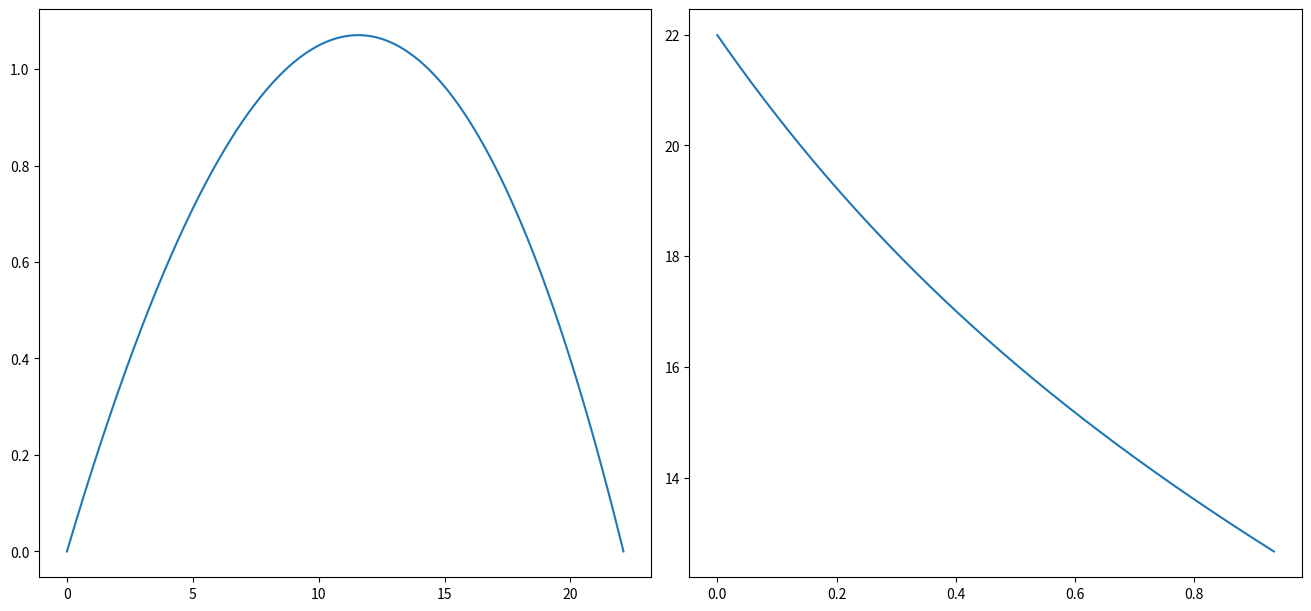

This chart was generated by the following Python code:
# -*- coding: utf-8 -*-
"""
Created on Mon May 16 16:32:22 2022

[redacted]
"""

import matplotlib.pyplot as plt
import numpy as np

dt = 0.0001
g = 9.8
m = 57/1000
v0 = 100/3.6
ang0 = 10/180*np.pi
t = np.arange(0,15+dt, dt)
TerminalVel = 100*1000/3600

y0 = 0
x0 = 0
vx0 = v0*np.cos(ang0)
vy0 = v0*np.sin(ang0)

E0 = m*(0.5*v0**2 + g*y0)
 
ind1, ind2 = round(0.4/dt), round(0.8/dt)

x = np.zeros(t.size)
y = np.zeros(t.size)
vx = np.zeros(t.size)
vy = np.zeros(t.size)
v = np.zeros(t.size)
x[0], y[0] = x0, y0
v[0], vx[0], vy[0] = v0, vx0, vy0

D = g/TerminalVel**2
f = np.zeros(t.size)

for i in range(t.size-1):
    vAbs = np.sqrt(vx[i]**2+vy[i]**2)
    ax = -D*vx[i]*v[i]
    ay = -D*vy[i]*v[i]
    f[i] = m*(ax*vx[i]+ay*vy[i])

    ay = ay - g
    
    vx[i+1] = vx[i] + ax*dt
    vy[i+1] = vy[i] + ay*dt
    x[i+1] = x[i] + vx[i]*dt
    y[i+1] = y[i] + vy[i]*dt
    v[i+1] = np.linalg.norm((vx[i+1], vy[i+1]))
    if y[i+1] < 0:
        break;
        
    
t = t[:i+2]
x = x[:i+2]
y = y[:i+2]
vx = vx[:i+2]
vy = vy[:i+2]
v = v[:i+2]

fig1, ax = plt.subplots(1, 2, figsize=(13,6), layout="constrained")
EM = m*(0.5*v**2 + g*y)

ax[0].plot(x, y)

ax[1].plot(t, EM)
plt.show()

Wres1 = (0.5*(f[0]+f[ind1])+np.sum(f[1:ind1]))*dt
Wres2 = (0.5*(f[0]+f[ind2])+np.sum(f[1:ind2]))*dt

print(EM[0])
print(EM[ind1])
print(EM[ind2])
print(Wres1)
print(Wres2)
print(E0 + Wres1)
print(E0 + Wres2)
